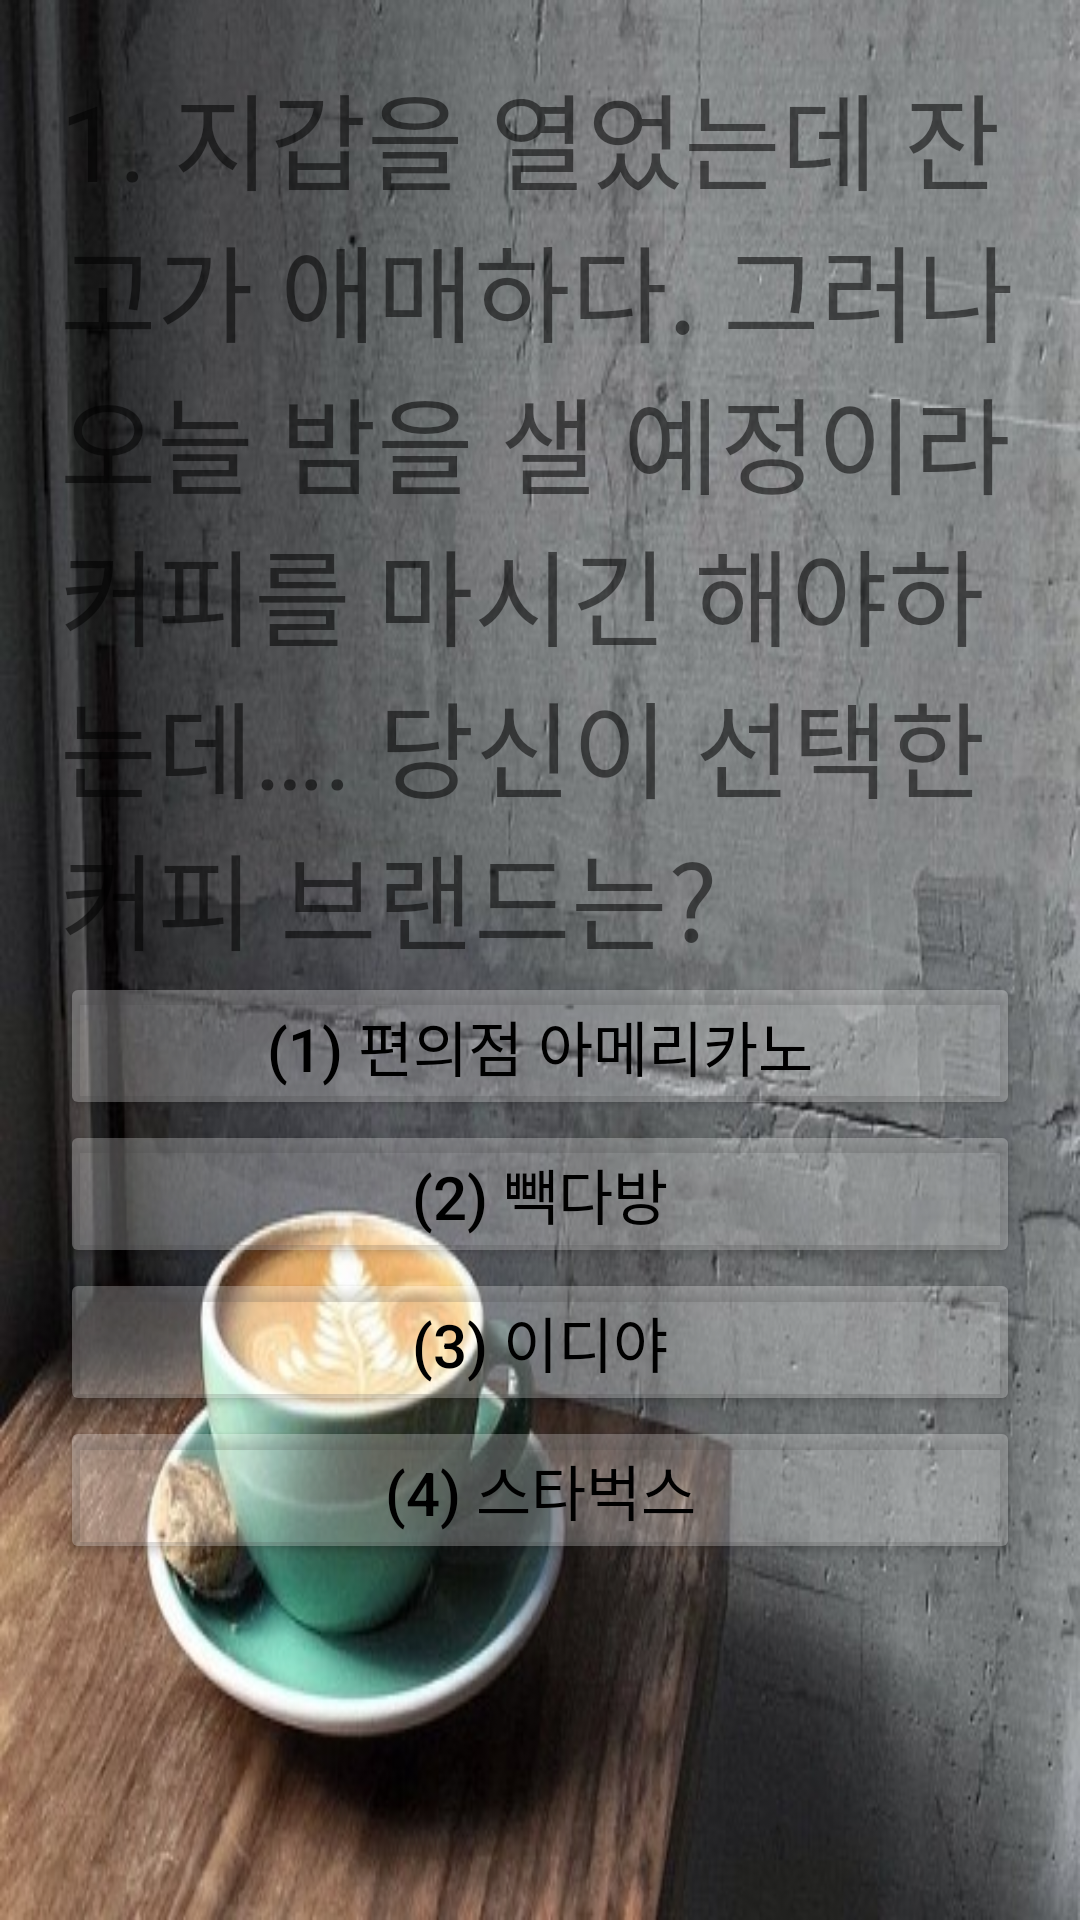

Here is an Android app screen rendered from its layout file. Give the layout XML and the strings, colors and styles it references.
<!-- AndroidManifest.xml: application theme Theme.ILikeThatMovie -->
<!-- res/layout/action1.xml -->
<?xml version="1.0" encoding="utf-8"?>

<LinearLayout xmlns:android="http://schemas.android.com/apk/res/android"
    xmlns:app="http://schemas.android.com/apk/res-auto"
    xmlns:tools="http://schemas.android.com/tools"
    android:layout_width="match_parent"
    android:layout_height="match_parent"
    android:orientation="vertical"
    android:background="@drawable/action"
    android:id="@+id/layoutBack"
    tools:context=".Action1" >

    <TextView
        android:id="@+id/Question"
        android:layout_width="match_parent"
        android:layout_height="wrap_content"
        android:text="1. 지갑을 열었는데 잔고가 애매하다. 그러나 오늘 밤을 샐 예정이라 커피를 마시긴 해야하는데…. 당신이 선택한 커피 브랜드는?"
        android:layout_marginLeft="20dp"
        android:layout_marginRight="20dp"
        android:layout_marginTop="20dp"
        android:textSize="35dp"/>
    <Button
        android:id="@+id/Answer1"
        android:layout_width="match_parent"
        android:layout_height="wrap_content"
        android:insetTop="10dp"
        android:text="(1) 편의점 아메리카노"
        android:textColor="@color/black"
        android:textSize="20dp"
        android:layout_marginLeft="20dp"
        android:layout_marginRight="20dp"
        app:backgroundTint="#40FFFFFF"
        app:elevation="2dp" />

    <Button
        android:id="@+id/Answer2"
        android:layout_width="match_parent"
        android:layout_height="wrap_content"
        android:insetTop="10dp"
        android:text="(2) 빽다방"
        android:textColor="@color/black"
        android:textSize="20dp"
        android:layout_marginLeft="20dp"
        android:layout_marginRight="20dp"
        app:backgroundTint="#40FFFFFF"
        app:elevation="2dp"/>

    <Button
        android:id="@+id/Answer3"
        android:layout_width="match_parent"
        android:layout_height="wrap_content"
        android:insetTop="10dp"
        android:text="(3) 이디야"
        android:textColor="@color/black"
        android:textSize="20dp"
        android:layout_marginLeft="20dp"
        android:layout_marginRight="20dp"
        app:backgroundTint="#40FFFFFF"
        app:elevation="2dp"/>

    <Button
        android:id="@+id/Answer4"
        android:layout_width="match_parent"
        android:layout_height="wrap_content"
        android:insetTop="10dp"
        android:text="(4) 스타벅스"
        android:textColor="@color/black"
        android:textSize="20dp"
        android:layout_marginLeft="20dp"
        android:layout_marginRight="20dp"
        app:backgroundTint="#40FFFFFF"
        app:elevation="2dp" />

</LinearLayout>
<!-- resources referenced by this layout -->
<resources>
  <!-- drawable action: jpg bitmap (drawable, 68992 bytes) -->
  <style name="Theme.ILikeThatMovie" parent="Theme.MaterialComponents.DayNight.DarkActionBar">
          
          <item name="colorPrimary">@color/purple_500</item>
          <item name="colorPrimaryVariant">@color/purple_700</item>
          <item name="colorOnPrimary">@color/white</item>
          
          <item name="colorSecondary">@color/teal_200</item>
          <item name="colorSecondaryVariant">@color/teal_700</item>
          <item name="colorOnSecondary">@color/black</item>
          
          <item name="android:statusBarColor" tools:targetApi="l">?attr/colorPrimaryVariant</item>
          
      </style>
  <!-- not gathered from this repository: default colours our renderer supplied (Android Studio template values) -->
  <color name="purple_500">#FF6200EE</color>
  <color name="purple_700">#FF3700B3</color>
  <color name="teal_200">#FF03DAC5</color>
  <color name="teal_700">#FF018786</color>
  <color name="black">#FF000000</color>
  <color name="white">#FFFFFFFF</color>
</resources>
